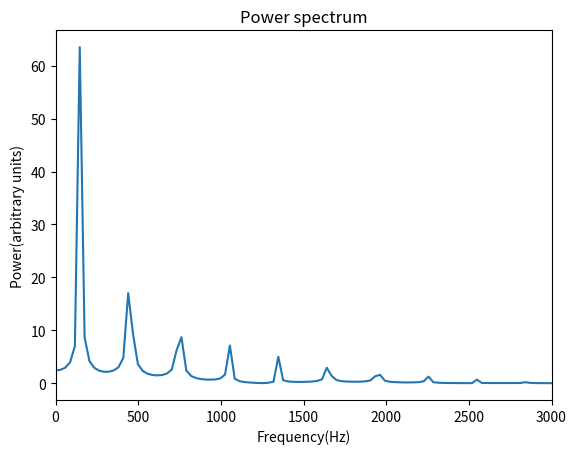

Python code for this plot:
from __future__ import division
import numpy as np
from copy import deepcopy
from cmath import *
import matplotlib.pyplot as plt

x = np.linspace(0,1,101)

y_now = np.zeros(101)
for i in range(101):
    if i<=50:
        y_now[i] = (1/50)*i
    else:
        y_now[i] = -(1/50)*i + 2
y_now[0] = 0
y_now[-1] = 0

y_before = deepcopy(y_now)
y_after = np.zeros(101)
disp = [y_now[5]]
t = [0]

for j in range(2**(10)-1):

    for i in range(101):
        if i== 0 or i== 100:
            y_after[i] = 0
        else:
            y_after[i] = - y_before[i] + y_now[i+1] + y_now[i-1]

    y_before = deepcopy(y_now)
    y_now = deepcopy(y_after)
    disp.append(y_now[5])
    t.append((j+1)*10**(-4)/3)

disp_fft = np.fft.fft(disp)
disp_power = []
frequency = []
for i in range(1024):
    if i==0:
        disp_power.append(abs(disp_fft[i]))
        f = 0
        frequency.append(f)
    else:
        disp_power.append(abs(disp_fft[i]))
        T = 1024*10**(-4)/(3*i)
        f = 1/T
        frequency.append(f)

plt.plot(frequency, disp_power)

plt.xlabel('Frequency(Hz)')
plt.ylabel('Power(arbitrary units)')
plt.title('Power spectrum')
plt.xlim(0,3000)

plt.show()

